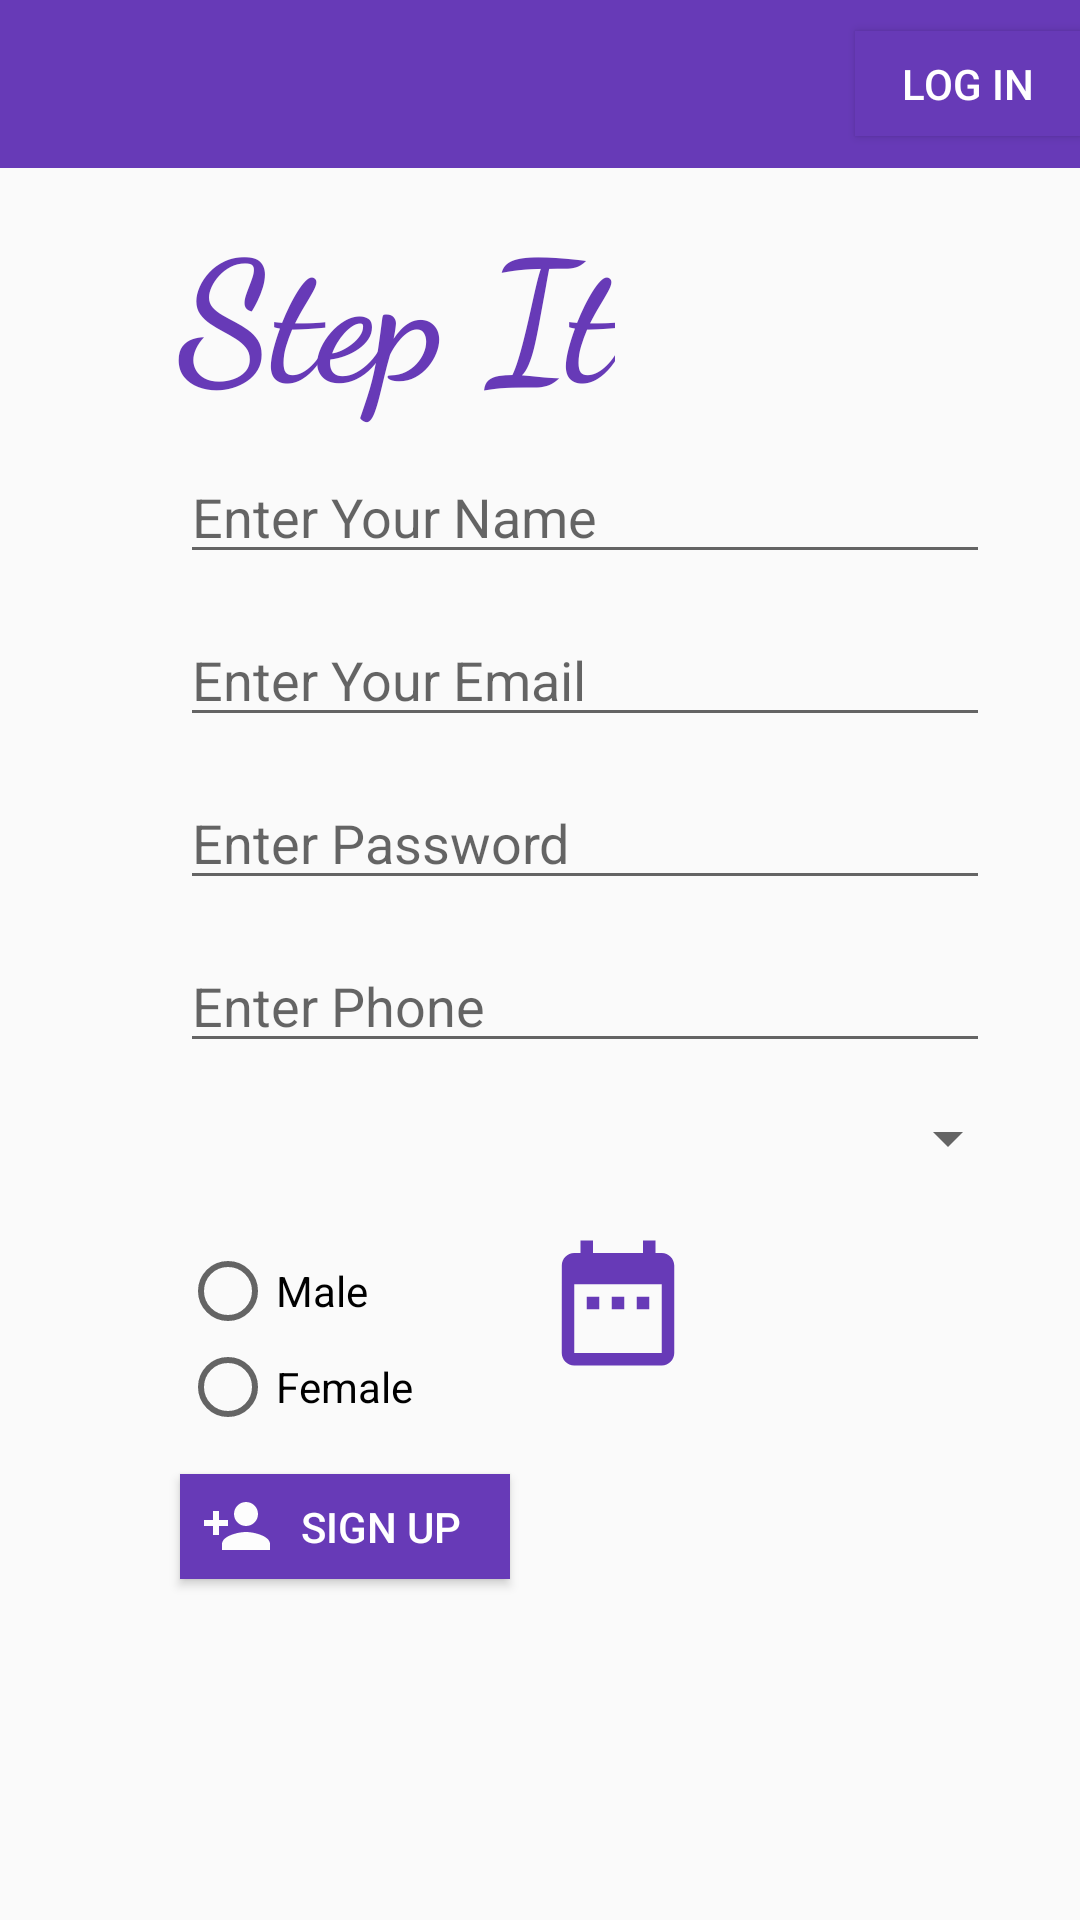

Android layout source for this screen:
<!-- AndroidManifest.xml: application theme AppTheme -->
<!-- res/layout/activity_sign_up.xml -->
<?xml version="1.0" encoding="utf-8"?>
<RelativeLayout xmlns:android="http://schemas.android.com/apk/res/android"
    xmlns:app="http://schemas.android.com/apk/res-auto"
    xmlns:tools="http://schemas.android.com/tools"
    android:id="@+id/relative"
    android:layout_width="match_parent"
    android:layout_height="match_parent"

    tools:context="b12app.vyom.com.stepit.SignUp">


    <EditText
        android:id="@+id/etName"
        android:layout_width="270dp"
        android:layout_height="wrap_content"
        android:layout_alignParentStart="true"
        android:layout_below="@+id/tools"
        android:layout_marginStart="60dp"
        android:layout_marginTop="94dp"
        android:ems="10"
        android:hint="@string/enter_your_name"
        android:inputType="textPersonName" />

    <EditText
        android:id="@+id/etEmail"
        android:layout_width="270dp"
        android:layout_height="wrap_content"
        android:layout_alignStart="@+id/etName"
        android:layout_below="@+id/etName"
        android:layout_marginTop="13dp"
        android:ems="10"
        android:hint="@string/enter_your_email"
        android:inputType="textEmailAddress" />

    <EditText
        android:id="@+id/etPhone"
        android:layout_width="270dp"
        android:layout_height="wrap_content"
        android:layout_alignStart="@+id/etEmail"
        android:layout_below="@+id/etPassword"
        android:layout_marginTop="13dp"
        android:ems="10"
        android:hint="@string/enter_phone"
        android:inputType="phone" />


    <Button
        android:id="@+id/btnSignUp"
        android:layout_width="110dp"
        android:layout_height="35dp"
        android:layout_alignStart="@+id/radioGroup"
        android:layout_below="@+id/radioGroup"
        android:layout_marginTop="13dp"
        android:background="@color/colorPrimary"
        android:drawableStart="@drawable/sign_up"
        style="@style/button"
        android:onClick="sendHome"
        android:paddingEnd="7dp"
        android:paddingStart="7dp"
        android:text="@string/sign_up"
        android:textColor="#FFFFFF" />

    <TextView
        android:id="@+id/textView"
        android:layout_width="wrap_content"
        android:layout_height="wrap_content"
        android:layout_marginStart="45dp"
        android:layout_marginTop="65dp"
        android:fontFamily="cursive"
        android:text=" Step It"
        android:textColor="@color/colorPrimary"
        android:textSize="55sp"
        android:textStyle="bold"
        app:layout_constraintStart_toStartOf="parent"
        app:layout_constraintTop_toTopOf="parent" />
    <EditText
        android:id="@+id/etPassword"
        android:layout_width="270dp"
        android:layout_height="wrap_content"
        android:layout_alignStart="@+id/etEmail"
        android:layout_below="@+id/etEmail"
        android:layout_centerVertical="true"
        android:layout_marginTop="13dp"
        android:ems="10"
        android:hint="@string/enter_password"
        android:inputType="textPassword" />

    <Spinner
        android:id="@+id/spinCountry"
        android:layout_width="280dp"
        android:layout_height="wrap_content"
        android:layout_alignStart="@+id/etPhone"
        android:layout_below="@+id/etPhone"
        android:layout_marginTop="13dp" />

    
        
        
        
        
        
        
        
        
        
        
        
        
    <android.support.v7.widget.Toolbar
        android:id="@+id/tools"
        android:layout_width="match_parent"
        android:layout_height="wrap_content"
        android:layout_alignParentStart="true"
        android:layout_alignParentTop="true"
        android:background="?attr/colorPrimary"
        android:minHeight="?attr/actionBarSize"
        android:theme="?attr/actionBarTheme"
        tools:ignore="MissingConstraints"
        tools:layout_editor_absoluteX="8dp"
        tools:layout_editor_absoluteY="3dp">

        <TextView
            android:layout_width="wrap_content"
            android:layout_height="wrap_content"
            android:drawableLeft="@drawable/logo_toolbar" />

        <Button
            android:id="@+id/btnlogin"
            android:layout_width="wrap_content"
            android:layout_height="35dp"
            android:layout_marginLeft="285dp"
            android:background="@color/colorPrimary"
            android:drawableLeft="@drawable/login"

            android:text="Log In"
            android:textColor="#FFFFFF" />
    </android.support.v7.widget.Toolbar>



    <RadioGroup
        android:id="@+id/radioGroup"
        android:layout_width="wrap_content"
        android:layout_height="wrap_content"
        android:layout_alignStart="@+id/spinCountry"
        android:layout_below="@+id/spinCountry">
        <RadioButton
            android:id="@+id/rMale"
            android:layout_width="wrap_content"
            android:layout_height="wrap_content"
            android:layout_marginTop="23dp"
            android:text="Male" />

        <RadioButton
            android:id="@+id/rFemale"
            android:layout_width="wrap_content"
            android:layout_height="wrap_content"
            android:layout_above="@+id/btnSignUp"
            android:layout_toEndOf="@+id/rMale"
            android:text="Female" />
    </RadioGroup>

    <Button
        android:id="@+id/btnDate"
        android:layout_width="50dp"
        android:layout_height="50dp"
        android:layout_below="@+id/spinCountry"
        android:layout_marginStart="11dp"
        android:layout_marginTop="18dp"
        android:onClick="pickDate"
        android:layout_toEndOf="@+id/btnSignUp"
        android:background="@drawable/date" />


</RelativeLayout>
<!-- resources referenced by this layout -->
<resources>
  <color name="colorPrimary">#673ab7</color>
  <!-- drawable date (drawable) -->
  <vector xmlns:android="http://schemas.android.com/apk/res/android"
          android:width="24dp"
          android:height="24dp"
          android:viewportWidth="24.0"
          android:viewportHeight="24.0">
      <path
          android:fillColor="#673ab7"
          android:pathData="M9,11L7,11v2h2v-2zM13,11h-2v2h2v-2zM17,11h-2v2h2v-2zM19,4h-1L18,2h-2v2L8,4L8,2L6,2v2L5,4c-1.11,0 -1.99,0.9 -1.99,2L3,20c0,1.1 0.89,2 2,2h14c1.1,0 2,-0.9 2,-2L21,6c0,-1.1 -0.9,-2 -2,-2zM19,20L5,20L5,9h14v11z"/>
  </vector>
  <!-- drawable sign_up (drawable) -->
  <vector xmlns:android="http://schemas.android.com/apk/res/android"
          android:width="24dp"
          android:height="24dp"
  
          android:viewportWidth="24.0"
          android:viewportHeight="24.0">
      <path
          android:fillColor="#fdfdfd"
          android:pathData="M15,12c2.21,0 4,-1.79 4,-4s-1.79,-4 -4,-4 -4,1.79 -4,4 1.79,4 4,4zM6,10L6,7L4,7v3L1,10v2h3v3h2v-3h3v-2L6,10zM15,14c-2.67,0 -8,1.34 -8,4v2h16v-2c0,-2.66 -5.33,-4 -8,-4z"/>
  </vector>
  <string name="enter_password">Enter Password</string>
  <string name="enter_phone">Enter Phone</string>
  <string name="enter_your_email">Enter Your Email</string>
  <string name="enter_your_name">Enter Your Name</string>
  <string name="sign_up">Sign Up</string>
  <style name="button">
          <item name="android:drawable">@drawable/button_design</item>
          <item name="android:background">@color/colorPrimary</item>
      </style>
  <style name="AppTheme" parent="Theme.AppCompat.Light.NoActionBar">
          
          <item name="colorPrimary">@color/colorPrimary</item>
          <item name="colorPrimaryDark">@color/colorPrimaryDark</item>
          <item name="colorAccent">@color/colorAccent</item>
  
      </style>
  <!-- drawable button_design (drawable) -->
  <?xml version="1.0" encoding="utf-8"?>
  <shape xmlns:android="http://schemas.android.com/apk/res/android">
      <corners android:radius="120dp">
      </corners>
  </shape>
  <color name="colorPrimaryDark">#9a67ea</color>
  <color name="colorAccent">#320b86</color>
</resources>
